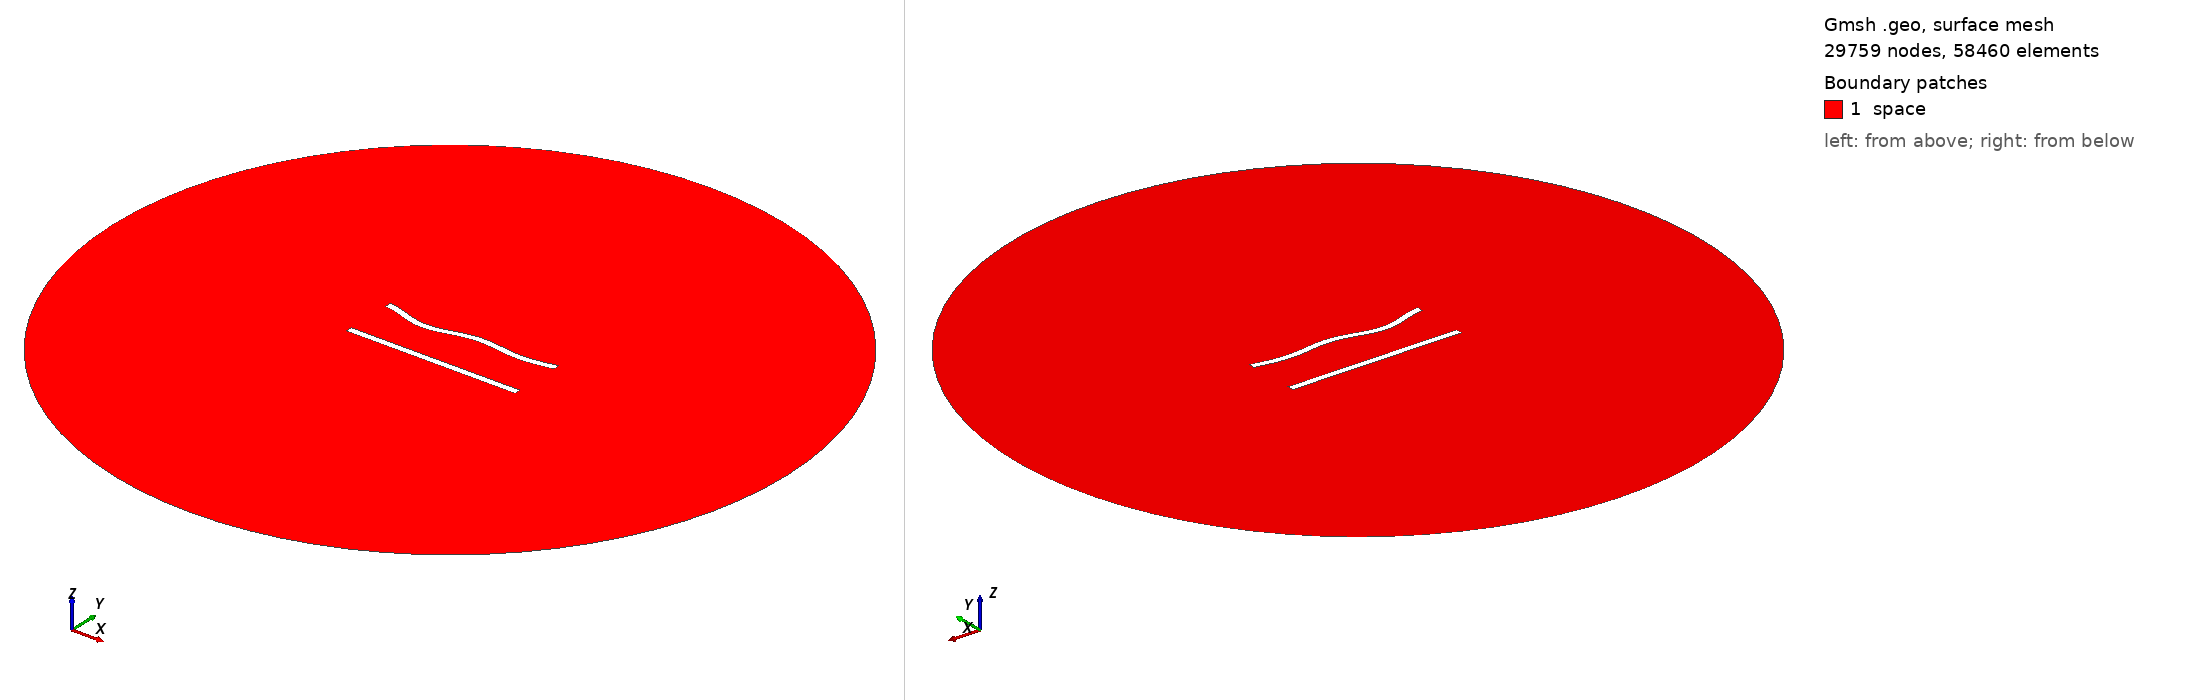

Gmsh geometry script, surface-meshed: 29759 nodes, 58460 surface elements. Boundary patches (legend numbers): 1 space. Left view from above one corner, right view from below the opposite corner. Legend entries are the model's physical surfaces. The drawing asked Gmsh for element sizes between 1% and 20% of the model's largest extent; the script's own settings can give other sizes.

=== 325.geo (drawn) ===
//---------------------------------------
// Geometry kernel
//---------------------------------------

SetFactory("OpenCASCADE");



//---------------------------------------
// Parameters of the geometry
//---------------------------------------

// Overetch of the upper plate
overetch = 0.0;

// Distance between the plates
distance = 30.0;

// Discretization over the x axis (for the deformation)
nx = 50; 

// Length of the plate
L = 100 - overetch; 

// Number of modes
n = 4; 

// 1st mode coefficient
coeff(1) = -1.5;
beta(1) = 0.596864 * 3.1415926535 / L;

// 2nd mode coefficient
coeff(2) = -1.5;
beta(2) = 1.49418 * 3.1415926535 / L;

// 3rd mode coefficient
coeff(3) = -1.5;
beta(3) = 2.50025 * 3.1415926535 / L;

// 4th mode coefficient
coeff(4) = -1.5;
beta(4) = 3.49999 * 3.1415926535 / L;



//---------------------------------------
// Upper plate (deformed rectangle)
//---------------------------------------

// Coordiantes of the upper plate
xmin = -50;
xmax = 50 - overetch;

// Height of the upper plate
yheight = 4 - 2 * overetch;

// Indexes of the points
UpperID[] = {};
LowerID[] = {};
LeftID[] = {};
RightID[] = {};

// Point index
p = 1;

// Horizontal edges
For i In {1:nx}
    x = xmin + (i-1)*(xmax - xmin)/(nx-1);

    y_bottom = distance / 2 + overetch;
    For j In {1:n}
        C = (Cosh(beta(j)*L) + Cos(beta(j)*L)) / (Sinh(beta(j)*L) + Sin(beta(j)*L));
        y_bottom  = y_bottom + coeff(j) * (Cosh(beta(j)*(x+50)) - Cos(beta(j)*(x+50)) - C * (Sinh(beta(j)*(x+50)) - Sin(beta(j)*(x+50))));
    EndFor

    y_top = y_bottom + yheight;

    Point(p) = {x, y_top, 0, 1.0};
    UpperID[i] = p;
    p = p + 1;

    Point(p) = {x, y_bottom, 0, 1.0};
    LowerID[i] = p;
    p = p + 1;
EndFor

// Create point lists
UpperPts[] = {}; LowerPts[] = {};
For i In {1:nx}
  UpperPts[] += {UpperID[i]};
  LowerPts[] += {LowerID[i]};
EndFor

// Build splines
Spline(1) = {UpperPts[]};
Spline(2) = {LowerPts[]};
Line(3) = {LowerPts[nx-1], UpperPts[nx-1]};
Line(4) = {LowerPts[0], UpperPts[0]};

// Build the plane surface
Curve Loop(1) = {2, 3, -1, -4};
Plane Surface(1) = {1};



//---------------------------------------
// Lower plate (rectangle)
//---------------------------------------

// Vertices
Point(1001) = {-50, -distance/2, 0, 1.0};
Point(1002) = { 50, -distance/2, 0, 1.0};
Point(1003) = { 50,  -distance/2 + 4, 0, 1.0};
Point(1004) = {-50,  -distance/2 + 4, 0, 1.0};

// Edges
Line(5) = {1001, 1002};
Line(6) = {1002, 1003};
Line(7) = {1003, 1004};
Line(8) = {1004, 1001};

// Plane surface
Line Loop(2) = {5, 6, 7, 8};
Plane Surface(2) = {2}; 



//---------------------------------------
// Outer (fictious) boundary
//---------------------------------------

// Points
Point(1005) = {0, 0, 0};       // Center
Point(1006) = {200, 0, 0};     // Start point
Point(1007) = {0, 200, 0};     // 90 degrees
Point(1008) = {-200, 0, 0};    // 180 degrees
Point(1009) = {0, -200, 0};    // 270 degrees

// Circle arcs (each needs start, center, end)
Circle(9) = {1006, 1005, 1007};
Circle(10) = {1007, 1005, 1008};
Circle(11) = {1008, 1005, 1009};
Circle(12) = {1009, 1005, 1006};

// Plane surface for the entire domain
Curve Loop(3) = {9, 10, 11, 12};
Surface(3) = {3};

// Subtract the plates from the whole domain to obtain the actual domain where we want to solve the equations
BooleanDifference{ Surface{3}; Delete; }{ Surface{1}; Surface{2}; Delete; }




//---------------------------------------
// Transfinite Lines/Curves
//---------------------------------------

// Set the number of points on the boundaries
r = 6;
d = 0.15;

// Plates
Transfinite Curve {1} = 50*r/4 Using Progression 1;
Transfinite Line {2} = 50*r Using Progression 1;
Transfinite Curve {3, 4} = 2*r Using Progression 1+d;
Transfinite Line {5} = 50*r/4 Using Progression 1;
Transfinite Line {7} = 50*r Using Progression 1;
Transfinite Line {6} = 2*r Using Progression 1-d;
Transfinite Line {8} = 2*r Using Progression 1+d;

// Outer boundary
Transfinite Line {9, 10, 11, 12} = 20 Using Progression 1;



//---------------------------------------
// Physical groups
//---------------------------------------                

// Physical curves (boundaries)
Physical Line("force_segment", 10) = {2};
Physical Line("upper_plate", 11) = {1, 3, 4};
Physical Line("lower_plate", 12) = {5, 6, 7, 8};
Physical Line("boundary", 20) = {9, 10, 11, 12};

// Physical Surfaces
Physical Surface("space", 30) = {3};



//---------------------------------------
// 6. Generate the Mesh
//---------------------------------------

// 2D mesh generation
Mesh 2;
